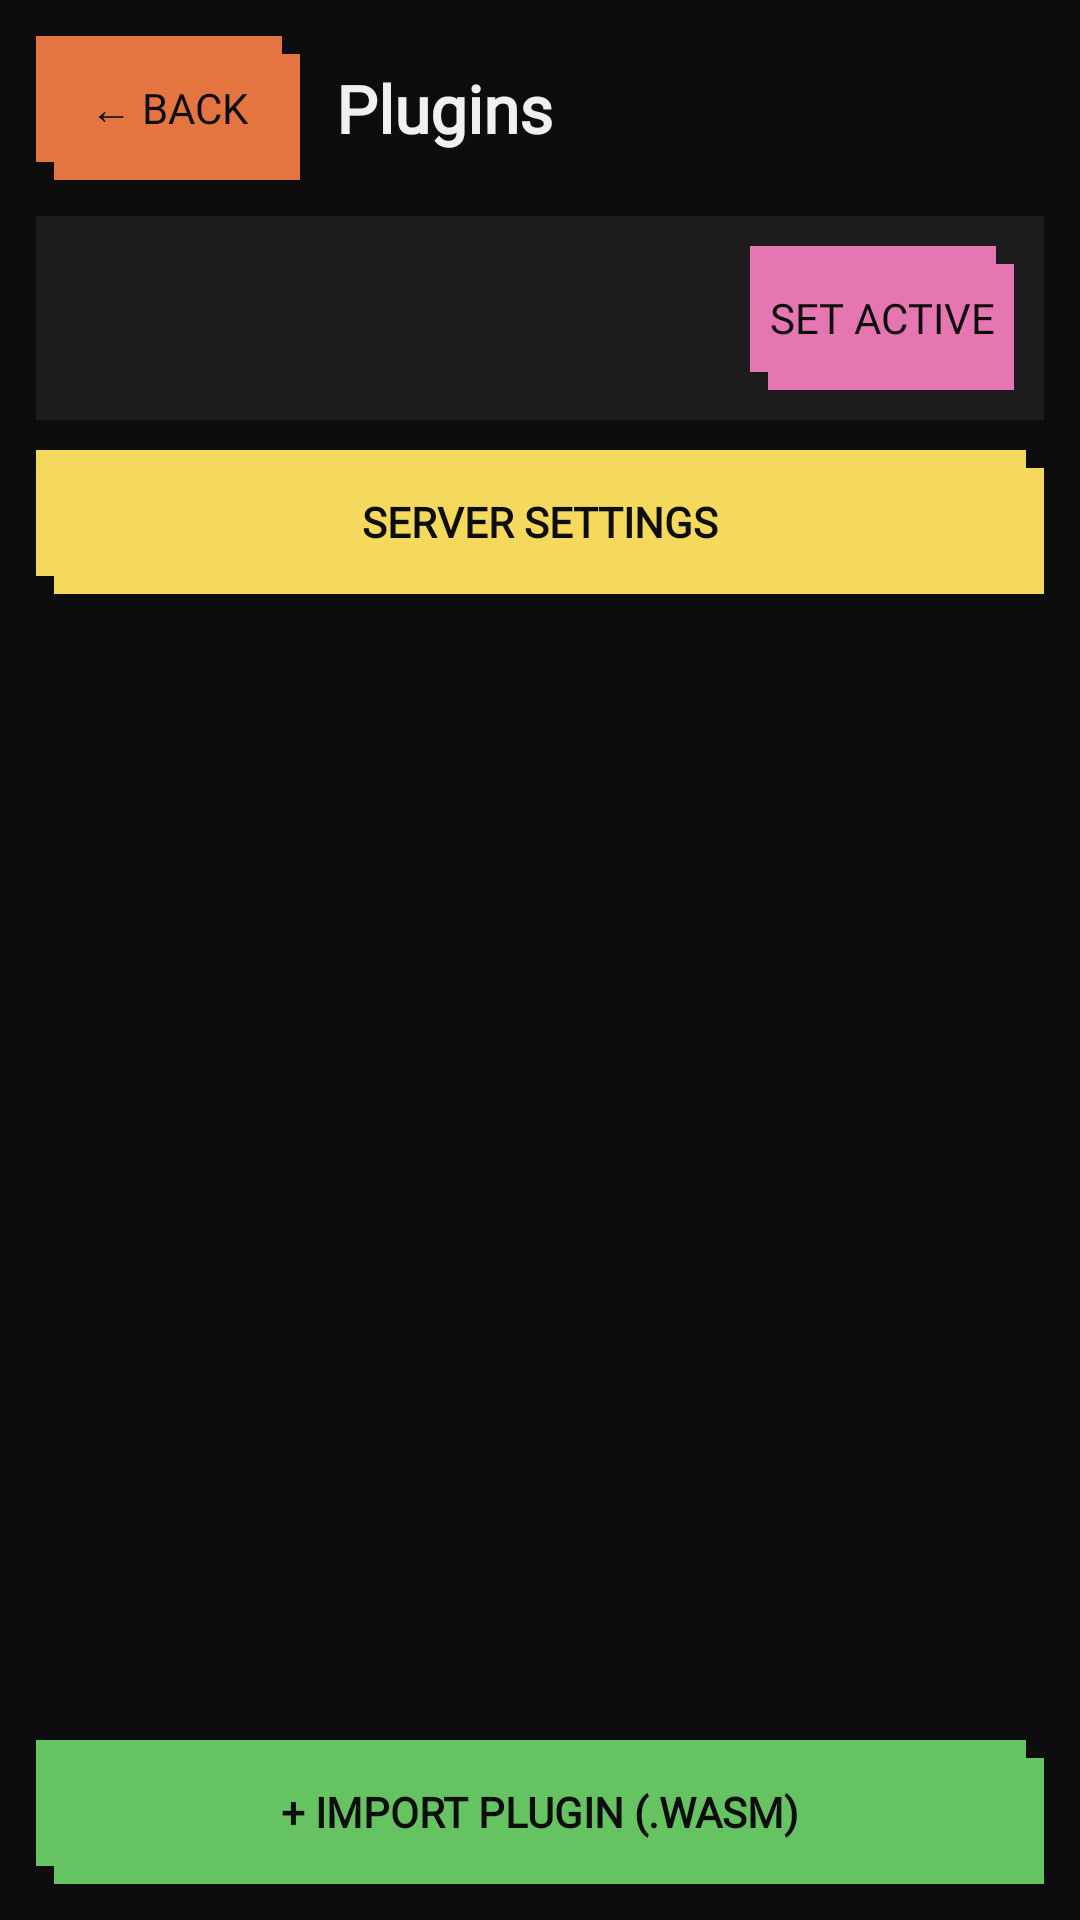

Layout XML and referenced resources for this Android screen:
<!-- AndroidManifest.xml: application theme Theme.PumpkinLauncher -->
<!-- res/layout/activity_plugins.xml -->
<?xml version="1.0" encoding="utf-8"?>
<LinearLayout xmlns:android="http://schemas.android.com/apk/res/android"
    xmlns:app="http://schemas.android.com/apk/res-auto"
    android:layout_width="match_parent"
    android:layout_height="match_parent"
    android:orientation="vertical"
    android:background="@color/pumpkin_black"
    android:padding="12dp">

    <LinearLayout
        android:layout_width="match_parent"
        android:layout_height="wrap_content"
        android:orientation="horizontal"
        android:gravity="center_vertical"
        android:paddingBottom="12dp">

        <Button
            android:id="@+id/backButton"
            android:layout_width="wrap_content"
            android:layout_height="wrap_content"
            android:text="← Back"
            android:textColor="@color/pumpkin_black"
            android:background="@drawable/sticky_orange"
            app:backgroundTint="@null"
            android:fontFamily="@font/sora" />

        <TextView
            android:id="@+id/pluginsTitleText"
            android:layout_width="0dp"
            android:layout_height="wrap_content"
            android:layout_weight="1"
            android:layout_marginStart="12dp"
            android:text="Plugins"
            android:textColor="@color/white"
            android:textSize="22sp"
            android:textStyle="bold"
            android:fontFamily="@font/sora" />

    </LinearLayout>

    <LinearLayout
        android:layout_width="match_parent"
        android:layout_height="wrap_content"
        android:orientation="horizontal"
        android:gravity="center_vertical"
        android:background="@color/pumpkin_dark_gray"
        android:padding="10dp"
        android:layout_marginBottom="10dp">

        <TextView
            android:id="@+id/activeStatusText"
            android:layout_width="0dp"
            android:layout_height="wrap_content"
            android:layout_weight="1"
            android:textColor="@color/white"
            android:textSize="14sp"
            android:fontFamily="@font/sora" />

        <Button
            android:id="@+id/setActiveButton"
            android:layout_width="wrap_content"
            android:layout_height="wrap_content"
            android:text="Set Active"
            android:textColor="@color/pumpkin_black"
            android:background="@drawable/sticky_pink"
            app:backgroundTint="@null"
            android:fontFamily="@font/sora" />

    </LinearLayout>

    <Button
        android:id="@+id/serverSettingsButton"
        android:layout_width="match_parent"
        android:layout_height="wrap_content"
        android:text="Server Settings"
        android:textColor="@color/pumpkin_black"
        android:textStyle="bold"
        android:background="@drawable/sticky_yellow"
        app:backgroundTint="@null"
        android:layout_marginBottom="10dp"
        android:fontFamily="@font/sora" />

    <androidx.recyclerview.widget.RecyclerView
        android:id="@+id/pluginsRecyclerView"
        android:layout_width="match_parent"
        android:layout_height="0dp"
        android:layout_weight="1" />

    <Button
        android:id="@+id/importPluginButton"
        android:layout_width="match_parent"
        android:layout_height="wrap_content"
        android:layout_marginTop="10dp"
        android:text="+ Import Plugin (.wasm)"
        android:textColor="@color/pumpkin_black"
        android:textStyle="bold"
        android:background="@drawable/sticky_green"
        app:backgroundTint="@null"
        android:fontFamily="@font/sora" />

</LinearLayout>
<!-- resources referenced by this layout -->
<resources>
  <color name="pumpkin_black">#0D0D0D</color>
  <color name="pumpkin_dark_gray">#1C1C1C</color>
  <color name="white">#F0F0F0</color>
  <!-- drawable sticky_green (drawable) -->
  <?xml version="1.0" encoding="utf-8"?>
  <layer-list xmlns:android="http://schemas.android.com/apk/res/android">
      <item android:top="6dp" android:left="6dp">
          <shape android:shape="rectangle">
              <solid android:color="@color/card_green" />
          </shape>
      </item>
      <item android:right="6dp" android:bottom="6dp">
          <shape android:shape="rectangle">
              <solid android:color="@color/card_green" />
          </shape>
      </item>
  </layer-list>
  <!-- drawable sticky_orange (drawable) -->
  <?xml version="1.0" encoding="utf-8"?>
  <layer-list xmlns:android="http://schemas.android.com/apk/res/android">
      <item android:top="6dp" android:left="6dp">
          <shape android:shape="rectangle">
              <solid android:color="@color/pumpkin_orange" />
          </shape>
      </item>
      <item android:right="6dp" android:bottom="6dp">
          <shape android:shape="rectangle">
              <solid android:color="@color/pumpkin_orange" />
          </shape>
      </item>
  </layer-list>
  <!-- drawable sticky_pink (drawable) -->
  <?xml version="1.0" encoding="utf-8"?>
  <layer-list xmlns:android="http://schemas.android.com/apk/res/android">
      <item android:top="6dp" android:left="6dp">
          <shape android:shape="rectangle">
              <solid android:color="@color/card_pink" />
          </shape>
      </item>
      <item android:right="6dp" android:bottom="6dp">
          <shape android:shape="rectangle">
              <solid android:color="@color/card_pink" />
          </shape>
      </item>
  </layer-list>
  <!-- drawable sticky_yellow (drawable) -->
  <?xml version="1.0" encoding="utf-8"?>
  <layer-list xmlns:android="http://schemas.android.com/apk/res/android">
      <item android:top="6dp" android:left="6dp">
          <shape android:shape="rectangle">
              <solid android:color="@color/card_yellow" />
          </shape>
      </item>
      <item android:right="6dp" android:bottom="6dp">
          <shape android:shape="rectangle">
              <solid android:color="@color/card_yellow" />
          </shape>
      </item>
  </layer-list>
  <style name="Theme.PumpkinLauncher" parent="Base.Theme.PumpkinLauncher" />
  <color name="card_green">#65C362</color>
  <color name="pumpkin_orange">#E57540</color>
  <color name="card_pink">#E676B1</color>
  <color name="card_yellow">#F4D95D</color>
  <style name="Base.Theme.PumpkinLauncher" parent="Theme.Material3.DayNight.NoActionBar">
          
          
      </style>
</resources>
